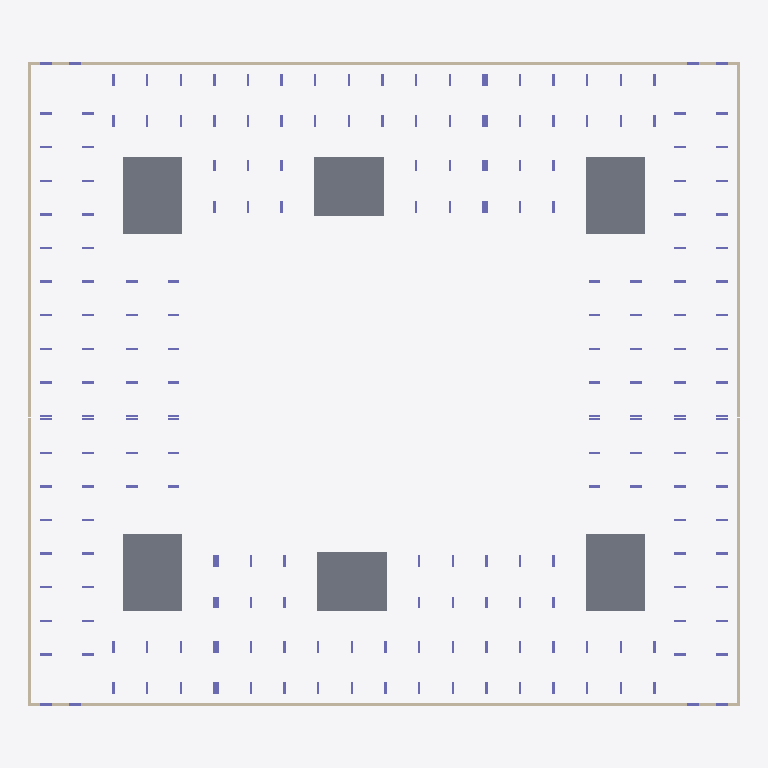
Plan cut of the same IFC building model at storey 'тб3_с2_э0' (level -3.82 m, cut at -2.42 m), seen from above with north up, elements coloured by IFC class: 100 columns (violet), 14 walls (beige), 6 slabs (grey). Cut surfaces are drawn darker.
Extent 73.0 m × 66.0 m × 31.8 m (x, y, z). Storeys (51): тб1_с1_э0 at -3.82 m; тб1_с2_э0 at -3.82 m; тб2_с1_э0 at -3.82 m; тб3_с1_э0 at -3.82 m; тб3_с2_э0 at -3.82 m; тб4_с1_э0 at -3.82 m; тб1_с1_э1 at -0.15 m; тб1_с2_э1 at -0.15 m; тб2_с1_э1 at -0.15 m; тб3_с1_э1 at -0.15 m; тб3_с2_э1 at -0.15 m; тб4_с1_э1 at -0.15 m; тб1_с1_э2 at 4.05 m; тб1_с2_э2 at 4.05 m; тб2_с1_э2 at 4.05 m; тб3_с1_э2 at 4.05 m. Elements (1626): 1524 IfcColumn, 60 IfcSlab, 42 IfcWall.

HEADER;
FILE_DESCRIPTION(('ViewDefinition[CoordinationView]'),'2;1');
FILE_NAME('','2024-06-07T09:59:24',(''),(''),'','BIMserver','');
FILE_SCHEMA(('IFC4X3'));
ENDSEC;
DATA;
#33891=IFCPROJECT('1RUxqXl3D0aOIcp38AGTJk',#33892,'ЮКВ17',$,$,$,$,(#28519),#33879);
#33812=IFCSITE('0LLd8qWRr0Nwzm0G3IOKLT',#13657,'ekb',$,$,#30834,$,'Екатеринбург',.COMPLEX.,$,$,$,$,$);
#33894=IFCSITE('1e5W3cMNP6SxS59NfujyHB',#13657,'Южные кварталы',$,$,#30835,$,'Южные кварталы',.PARTIAL.,$,$,$,$,$);
#13651=IFCBUILDING('1ACRlEwcv7D8PTauG2MoQ6',#13657,'ЮКВ17',$,'BRU_Квартал_закрытый_12х10_без_башни',#13658,$,'Южные кварталы 17',.COMPLEX.,$,$,$);
#13663=IFCBUILDING('1KBSdLMm1FMuLdwO12sWgZ',#13657,'тб_2',$,'BRU_Температурный_блок',#13667,$,$,.COMPLEX.,$,$,$);
#13669=IFCBUILDING('1uCI2PQQ1B7wEMe6yRv6Dd',#13657,'BRU_Секция_CN710_С1',$,'BRU_Секция_CN710',#13674,$,$,.ELEMENT.,$,$,$);
#13756=IFCBUILDING('2E$$w1rZf7AQhRYbB8G$VT',#13657,'BRU_Секция_EW6_1_С2',$,'BRU_Секция_EW6_1',#13761,$,$,.ELEMENT.,$,$,$);
#13854=IFCBUILDING('3H4hmWAPvDAORU_F_H_fpY',#13657,'тб_3',$,'BRU_Температурный_блок',#13858,$,$,.COMPLEX.,$,$,$);
#13860=IFCBUILDING('2YuPX2_HTCyw1LJYsjyzdM',#13657,'BRU_Секция_CN710_С3',$,'BRU_Секция_CN710',#13865,$,$,.ELEMENT.,$,$,$);
#13969=IFCBUILDING('0cokwmvj197Qajzpwb_bMO',#13657,'тб_5',$,'BRU_Температурный_блок',#13973,$,$,.COMPLEX.,$,$,$);
#13975=IFCBUILDING('3IzJ5C4KD19uXljRPyFyh4',#13657,'BRU_Секция_CS78_С4',$,'BRU_Секция_CS78',#13980,$,$,.ELEMENT.,$,$,$);
#14095=IFCBUILDING('0PTgj1l_v9sRVSZ9$PyWXw',#13657,'BRU_Секция_EW8_С5',$,'BRU_Секция_EW8',#14100,$,$,.ELEMENT.,$,$,$);
#14204=IFCBUILDING('3QypTjCYr3JeVcXyvQwta8',#13657,'тб_6',$,'BRU_Температурный_блок',#14208,$,$,.COMPLEX.,$,$,$);
#14210=IFCBUILDING('1457OtSgH6lf1qMuoeqPwD',#13657,'BRU_Секция_CS58_С6',$,'BRU_Секция_CS58',#14215,$,$,.ELEMENT.,$,$,$);
#13679=IFCBUILDINGSTOREY('2z_cgD6Mb32unH9h6k84Y3',#13657,'тб1_с1_э0','Этаж -01 (отм. -3,820)','BRU_Этаж',#13684,$,$,.ELEMENT.,-3820.0);
#13690=IFCBUILDINGSTOREY('2T2CU_qDT74Rxv$aC6g62w',#13657,'тб1_с1_э1','Этаж 01 (отм. -0,150)','BRU_Этаж',#13695,$,$,.ELEMENT.,-150.0);
#13701=IFCBUILDINGSTOREY('1Cxh5Og_H4qRuITisw1ZEE',#13657,'тб1_с1_э2','Этаж 02 (отм. +4,050)','BRU_Этаж',#13706,$,$,.ELEMENT.,4050.0);
#13712=IFCBUILDINGSTOREY('3N_kf66tXBjO9gWp5ST_S5',#13657,'тб1_с1_э3','Этаж 03 (отм. +7,350)','BRU_Этаж',#13717,$,$,.ELEMENT.,7350.0);
#13723=IFCBUILDINGSTOREY('2mMVCgOKL8yu_YIcuOeENN',#13657,'тб1_с1_э4','Этаж 04 (отм. +10,650)','BRU_Этаж',#13728,$,$,.ELEMENT.,10650.0);
#13734=IFCBUILDINGSTOREY('0Skx8YunL44xW8vukMIfKC',#13657,'тб1_с1_э5','Этаж 05 (отм. +13,950) Тех.этаж','BRU_Этаж',#13739,$,$,.ELEMENT.,13950.0);
#13745=IFCBUILDINGSTOREY('1EtmJWmYL9suaLVQ7k_mgA',#13657,'тб1_с1_э6','Этаж 06 (отм. +16,500) Кровля','BRU_Этаж',#13750,$,$,.ELEMENT.,16500.0);
#13766=IFCBUILDINGSTOREY('2Qz2R5_abAzPkGUNQymyaz',#13657,'тб1_с2_э0','Этаж -01 (отм. -3,820)','BRU_Этаж',#13771,$,$,.ELEMENT.,-3820.0);
#13777=IFCBUILDINGSTOREY('2OfLe8Plv6eBRPpbjAkgtt',#13657,'тб1_с2_э1','Этаж 01 (отм. -0,150)','BRU_Этаж',#13782,$,$,.ELEMENT.,-150.0);
#13788=IFCBUILDINGSTOREY('2A6F8hFYDA7OFJl7IZC9Yy',#13657,'тб1_с2_э2','Этаж 02 (отм. +4,050)','BRU_Этаж',#13793,$,$,.ELEMENT.,4050.0);
#13799=IFCBUILDINGSTOREY('0WUAURn5b06fKWMwzcQtv0',#13657,'тб1_с2_э3','Этаж 03 (отм. +7,350)','BRU_Этаж',#13804,$,$,.ELEMENT.,7350.0);
#13810=IFCBUILDINGSTOREY('2RlJKNJAP8PxyFXWizvCmB',#13657,'тб1_с2_э4','Этаж 04 (отм. +10,650)','BRU_Этаж',#13815,$,$,.ELEMENT.,10650.0);
#13821=IFCBUILDINGSTOREY('3yIZbYA_HEEBcg550vBV2$',#13657,'тб1_с2_э5','Этаж 05 (отм. +13,950)','BRU_Этаж',#13826,$,$,.ELEMENT.,13950.0);
#13832=IFCBUILDINGSTOREY('3UOufzSj15jAl7Qw188KWF',#13657,'тб1_с2_э6','Этаж 06 (отм. +17,250) Тех.этаж','BRU_Этаж',#13837,$,$,.ELEMENT.,17250.0);
#13843=IFCBUILDINGSTOREY('2xPCGPxTvCjvJL879vDExr',#13657,'тб1_с2_э7','Этаж 07 (отм. +20,270) Кровля','BRU_Этаж',#13848,$,$,.ELEMENT.,20270.0);
#13870=IFCBUILDINGSTOREY('12v4FiO6nD1B775S5WlKvj',#13657,'тб2_с1_э0','Этаж -01 (отм. -3,820)','BRU_Этаж',#13875,$,$,.ELEMENT.,-3820.0);
#13881=IFCBUILDINGSTOREY('2TJOelsf95W9Z1L9sTfiUQ',#13657,'тб2_с1_э1','Этаж 01 (отм. -0,150)','BRU_Этаж',#13886,$,$,.ELEMENT.,-150.0);
#13892=IFCBUILDINGSTOREY('01PsyVI_X6m8aJhgOkDQo7',#13657,'тб2_с1_э2','Этаж 02 (отм. +4,050)','BRU_Этаж',#13897,$,$,.ELEMENT.,4050.0);
#13903=IFCBUILDINGSTOREY('0MIG00pVX8OBVckFeczOTu',#13657,'тб2_с1_э3','Этаж 03 (отм. +7,350)','BRU_Этаж',#13908,$,$,.ELEMENT.,7350.0);
#13914=IFCBUILDINGSTOREY('3ZceOPnWL8C9ZopJt4uLN9',#13657,'тб2_с1_э4','Этаж 04 (отм. +10,650)','BRU_Этаж',#13919,$,$,.ELEMENT.,10650.0);
#13925=IFCBUILDINGSTOREY('1bho9VIVvE$vZdVMb$c8Of',#13657,'тб2_с1_э5','Этаж 05 (отм. +13,950)','BRU_Этаж',#13930,$,$,.ELEMENT.,13950.0);
#13936=IFCBUILDINGSTOREY('3TKRNk1E1E$RtkymAbvIjq',#13657,'тб2_с1_э6','Этаж 06 (отм. +17,250)','BRU_Этаж',#13941,$,$,.ELEMENT.,17250.0);
#13947=IFCBUILDINGSTOREY('1MpHX50Oz44BoV3Rxd7P8R',#13657,'тб2_с1_э7','Этаж 07 (отм. +20,550) Тех.этаж','BRU_Этаж',#13952,$,$,.ELEMENT.,20550.0);
#13958=IFCBUILDINGSTOREY('10VloFPGz3Mvy6Ejh9250w',#13657,'тб2_с1_э8','Этаж 08 (отм. +23,100) Кровля','BRU_Этаж',#13963,$,$,.ELEMENT.,23100.0);
#13985=IFCBUILDINGSTOREY('3fPQo31EnDVevi0VY8T2JJ',#13657,'тб3_с1_э0','Этаж -01 (отм. -3,820)','BRU_Этаж',#13990,$,$,.ELEMENT.,-3820.0);
#13996=IFCBUILDINGSTOREY('3UdoBcoqD61BbiEI1DYWjH',#13657,'тб3_с1_э1','Этаж 01 (отм. -0,150)','BRU_Этаж',#14001,$,$,.ELEMENT.,-150.0);
#14007=IFCBUILDINGSTOREY('1dLDB51cfDNxZYhUcoQobu',#13657,'тб3_с1_э2','Этаж 02 (отм. +4,050)','BRU_Этаж',#14012,$,$,.ELEMENT.,4050.0);
#14018=IFCBUILDINGSTOREY('0QaQoMM4b9OfZgS$i3BFxh',#13657,'тб3_с1_э3','Этаж 03 (отм. +7,350)','BRU_Этаж',#14023,$,$,.ELEMENT.,7350.0);
#14029=IFCBUILDINGSTOREY('3PM7IHj_v07emP0xQCozFK',#13657,'тб3_с1_э4','Этаж 04 (отм. +10,650)','BRU_Этаж',#14034,$,$,.ELEMENT.,10650.0);
#14040=IFCBUILDINGSTOREY('1daH_qJTTANRi9q0KPxaYt',#13657,'тб3_с1_э5','Этаж 05 (отм. +13,950)','BRU_Этаж',#14045,$,$,.ELEMENT.,13950.0);
#14051=IFCBUILDINGSTOREY('02eQ7Nz$X2DAoqHgxAtZVe',#13657,'тб3_с1_э6','Этаж 06 (отм. +17,250)','BRU_Этаж',#14056,$,$,.ELEMENT.,17250.0);
#14062=IFCBUILDINGSTOREY('2Lj32KXxj39AjXZvrwmYlU',#13657,'тб3_с1_э7','Этаж 07 (отм. +20,550)','BRU_Этаж',#14067,$,$,.ELEMENT.,20550.0);
#14073=IFCBUILDINGSTOREY('0182evbQ12ihw6vB6X_hgl',#13657,'тб3_с1_э8','Этаж 08 (отм. +23,850) Тех.этаж','BRU_Этаж',#14078,$,$,.ELEMENT.,23850.0);
#14084=IFCBUILDINGSTOREY('2$WhjVGY59Px7GXE$oiK3n',#13657,'тб3_с1_э9','Этаж 09 (отм. +26,400) Кровля','BRU_Этаж',#14089,$,$,.ELEMENT.,26400.0);
#14105=IFCBUILDINGSTOREY('3tOX9sf098WwQouh2QYL$e',#13657,'тб3_с2_э0','Этаж -01 (отм. -3,820)','BRU_Этаж',#14110,$,$,.ELEMENT.,-3820.0);
#14116=IFCBUILDINGSTOREY('3oD7pLnrT3ARG3kfZu3QWj',#13657,'тб3_с2_э1','Этаж 01 (отм. -0,150)','BRU_Этаж',#14121,$,$,.ELEMENT.,-150.0);
#14127=IFCBUILDINGSTOREY('1$xaZPrAD0JvwxmZalpsiz',#13657,'тб3_с2_э2','Этаж 02 (отм. +4,050)','BRU_Этаж',#14132,$,$,.ELEMENT.,4050.0);
#14138=IFCBUILDINGSTOREY('0RvBS4eQb1WhOibtxTrDhV',#13657,'тб3_с2_э3','Этаж 03 (отм. +7,350)','BRU_Этаж',#14143,$,$,.ELEMENT.,7350.0);
#14149=IFCBUILDINGSTOREY('0OIS$ANvD85e4q7ieME8sz',#13657,'тб3_с2_э4','Этаж 04 (отм. +10,650)','BRU_Этаж',#14154,$,$,.ELEMENT.,10650.0);
#14160=IFCBUILDINGSTOREY('3HFkMn_6jA4umJzmz5jdOw',#13657,'тб3_с2_э5','Этаж 05 (отм. +13,950)','BRU_Этаж',#14165,$,$,.ELEMENT.,13950.0);
#14171=IFCBUILDINGSTOREY('2NAJxOJKD528YjNqPhUfTh',#13657,'тб3_с2_э6','Этаж 06 (отм. +17,250)','BRU_Этаж',#14176,$,$,.ELEMENT.,17250.0);
#14182=IFCBUILDINGSTOREY('2XVN4QsBL2Nfb6aSidphfo',#13657,'тб3_с2_э7','Этаж 07 (отм. +20,550) Тех.этаж','BRU_Этаж',#14187,$,$,.ELEMENT.,20550.0);
#14193=IFCBUILDINGSTOREY('1KXMjRuej718aVIr7p5VRF',#13657,'тб3_с2_э8','Этаж 08 (отм. +23,570) Кровля','BRU_Этаж',#14198,$,$,.ELEMENT.,23570.0);
#14220=IFCBUILDINGSTOREY('2vheyDse1FRx72iaSXJdyi',#13657,'тб4_с1_э0','Этаж -01 (отм. -3,820)','BRU_Этаж',#14225,$,$,.ELEMENT.,-3820.0);
#14231=IFCBUILDINGSTOREY('1kGNTVVvf1cf4EN4urNIlB',#13657,'тб4_с1_э1','Этаж 01 (отм. -0,150)','BRU_Этаж',#14236,$,$,.ELEMENT.,-150.0);
#14242=IFCBUILDINGSTOREY('1Di93rV0D8TwzWTp3Ci$ZC',#13657,'тб4_с1_э2','Этаж 02 (отм. +4,050)','BRU_Этаж',#14247,$,$,.ELEMENT.,4050.0);
#14253=IFCBUILDINGSTOREY('30cZrB7cjDqQ4lr0Ul_QLw',#13657,'тб4_с1_э3','Этаж 03 (отм. +7,350)','BRU_Этаж',#14258,$,$,.ELEMENT.,7350.0);
#14264=IFCBUILDINGSTOREY('0O8veOKNH3ZQoA7XsZ2JW7',#13657,'тб4_с1_э4','Этаж 04 (отм. +10,650)','BRU_Этаж',#14269,$,$,.ELEMENT.,10650.0);
#14275=IFCBUILDINGSTOREY('3mNgfw7O50KhQxP5Auv51N',#13657,'тб4_с1_э5','Этаж 05 (отм. +13,950)','BRU_Этаж',#14280,$,$,.ELEMENT.,13950.0);
#14286=IFCBUILDINGSTOREY('2eSjmuupP37RbHPLhJjE43',#13657,'тб4_с1_э6','Этаж 06 (отм. +17,250) Тех.этаж','BRU_Этаж',#14291,$,$,.ELEMENT.,17250.0);
#14297=IFCBUILDINGSTOREY('05IQVYy9j5hPWCNdjyZQoF',#13657,'тб4_с1_э7','Этаж 07 (отм. +19,800) Кровля','BRU_Этаж',#14302,$,$,.ELEMENT.,19800.0);
#3721=IFCSLAB('2_GHXP0qn2jewit0MniCXu',#15237,'6.0_перекрытие',$,'Монолитное_перекрытие_600',#15580,#15581,$,.BASESLAB.);
#3719=IFCSLAB('3jGY9VURH3UeqfoXcFSYpn',#15237,'4.0_перекрытие',$,'Монолитное_перекрытие_600',#15427,#15428,$,.BASESLAB.);
#3718=IFCSLAB('204rbmm$H5jPcuTe6zoES6',#15237,'3.0_перекрытие',$,'Монолитное_перекрытие_600',#15355,#15356,$,.BASESLAB.);
#3716=IFCSLAB('3YRNUmYFTDNQ$PvpDuvk2q',#15237,'1.0_перекрытие',$,'Монолитное_перекрытие_600',#15238,#15239,$,.BASESLAB.);
#3720=IFCSLAB('0A_vgFQnj8iAuqY_Gtue6Y',#15237,'5.0_перекрытие',$,'Монолитное_перекрытие_600',#15508,#15509,$,.BASESLAB.);
#3717=IFCSLAB('2aCbFIjsL5a8pSgUpeX7FA',#15237,'2.0_перекрытие',$,'Монолитное_перекрытие_600',#15292,#15293,$,.BASESLAB.);
#19363=IFCWALL('0B8PTl8Ub18fXUX7tjVrNy',#15237,$,'Подвал','Монолитная_стена_250',#19370,#19371,$,.SOLIDWALL.);
#16005=IFCWALL('2IyNYbo8zElOmO9p3S$_hh',#15237,$,'Подвал','Монолитная_стена_250',#16012,#16013,$,.SOLIDWALL.);
#26855=IFCWALL('2Cee24XzL0GR39daBXFTru',#15237,$,'Подвал','Монолитная_стена_250',#26862,#26863,$,.SOLIDWALL.);
#22377=IFCWALL('27umSmP7501euy48$kwW_7',#15237,$,'Подвал','Монолитная_стена_250',#22384,#22385,$,.SOLIDWALL.);
#25167=IFCWALL('0hn4KX28T7duar4__ogQLG',#15237,$,'Подвал','Монолитная_стена_250',#25174,#25175,$,.SOLIDWALL.);
#17931=IFCWALL('3GrmeSgEv5zxTq4rP3HN2a',#15237,$,'Подвал','Монолитная_стена_250',#17938,#17939,$,.SOLIDWALL.);
#19393=IFCWALL('0PiRkHiRf0lhgtCE6qAqsN',#15237,$,'Подвал','Монолитная_стена_250',#19400,#19401,$,.SOLIDWALL.);
#22407=IFCWALL('2ZgHUjGfHC8xrGdWNCZSAm',#15237,$,'Подвал','Монолитная_стена_250',#22414,#22415,$,.SOLIDWALL.);
#16035=IFCWALL('2_8_DB$$19zu3WE947jvGu',#15237,$,'Подвал','Монолитная_стена_250',#16042,#16043,$,.SOLIDWALL.);
#26885=IFCWALL('1oNPfvYXb0X9iFzNOAyf9y',#15237,$,'Подвал','Монолитная_стена_250',#26892,#26893,$,.SOLIDWALL.);
#26875=IFCWALL('36IFK3sKnEIhOGAAnksbTt',#15237,$,'Подвал','Монолитная_стена_250',#26882,#26883,$,.SOLIDWALL.);
#22397=IFCWALL('1d22nWB297PfIbsm4tDApk',#15237,$,'Подвал','Монолитная_стена_250',#22404,#22405,$,.SOLIDWALL.);
#26847=IFCCOLUMN('39R7ECQLT0RglcssESqJ8d',#15237,'Колонна_особая_тб4_с1_э0',$,'Монолитная_колонна_1200_250',#26852,#26853,$,.COLUMN.);
#26839=IFCCOLUMN('1CGQN3W7X8cP2tMwc5v5rD',#15237,'Колонна_угловая_тб4_с1_э0',$,'Монолитная_колонна_1200_250',#26844,#26845,$,.COLUMN.);
#22361=IFCCOLUMN('1Aw6R6$sHAFQcCfPANk50b',#15237,'Колонна_угловая_тб3_с1_э0',$,'Монолитная_колонна_1200_250',#22366,#22367,$,.COLUMN.);
#22369=IFCCOLUMN('0$r7vbb8rCTeF95wLzbHsv',#15237,'Колонна_особая_тб3_с1_э0',$,'Монолитная_колонна_1200_250',#22374,#22375,$,.COLUMN.);
#18995=IFCCOLUMN('38ni9MjuXB3ws9o5Iiqh9V',#15237,'Колонна_тб2_с1_э0_р0_ст2_гор',$,'Монолитная_колонна_1200_250',#19000,#19001,$,.COLUMN.);
#17899=IFCCOLUMN('2ymhW03rX7zuIzdX2132sL',#15237,'Колонна_тб1_с2_э0_р0_ст6',$,'Монолитная_колонна_1200_250',#17904,#17905,$,.COLUMN.);
#19171=IFCCOLUMN('1HO1WRZRb5Zh2cQD2Q3Xza',#15237,'Колонна_тб2_с1_э0_р4_ст0_вер',$,'Монолитная_колонна_1200_250',#19176,#19177,$,.COLUMN.);
ENDSEC;